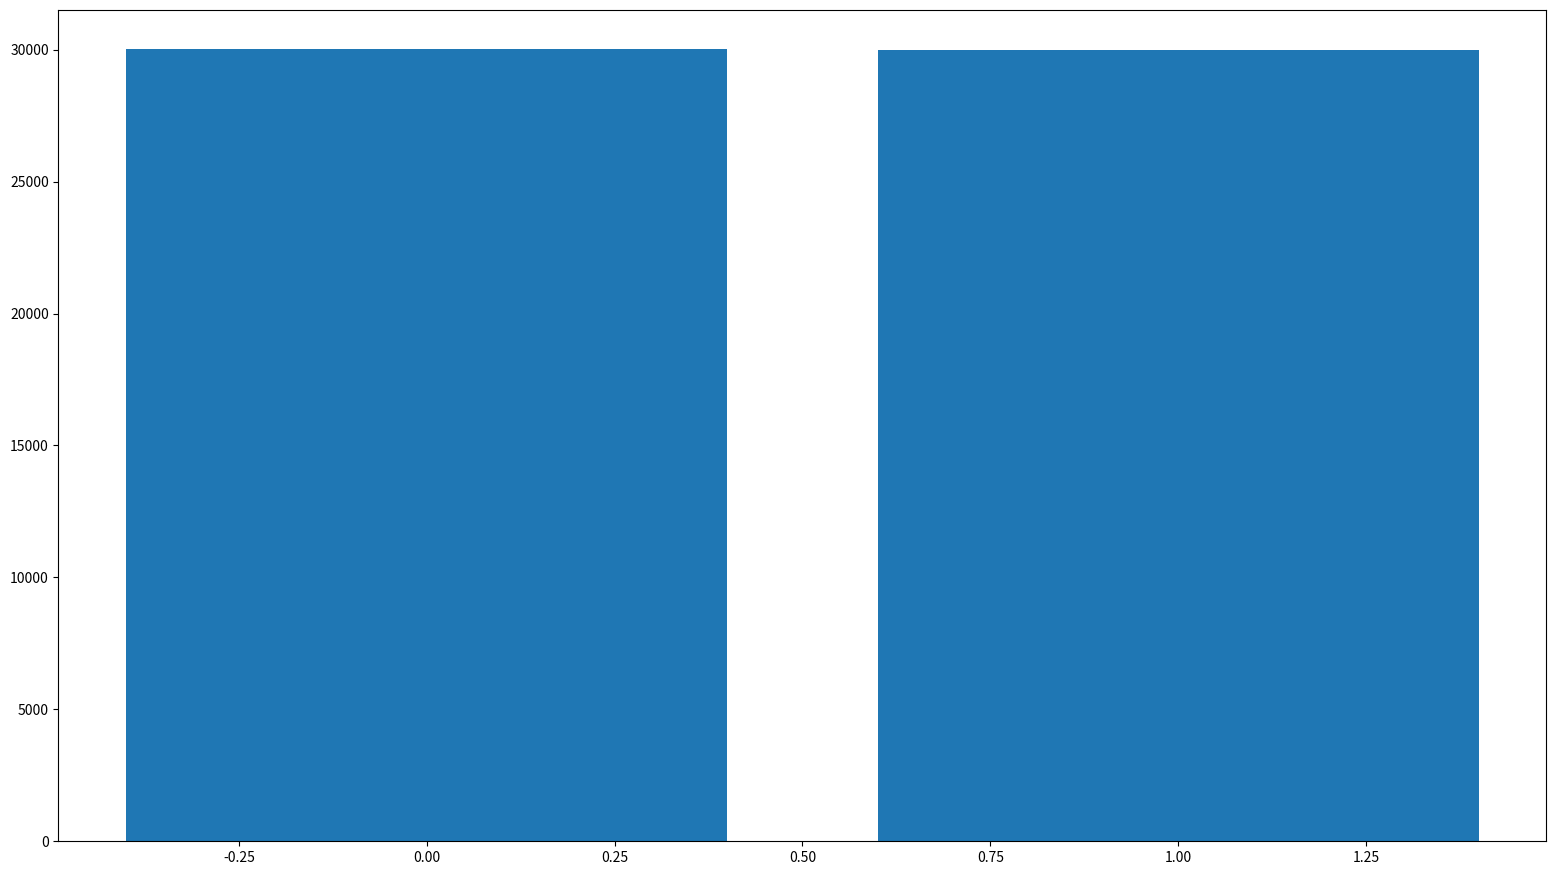

Recreate this plot in Python.
# [redacted]

import sys
import matplotlib.pyplot as plt
import numpy as np
import time
fig_size = [19.2,10.8]
plt.figure(figsize=fig_size)
arr = []
K = 10000000
q = time.time()%10
print(q)
a = 60000
eb = 2
if(int(q*K)%5==0 and int(q*K)%2==0):
    q+=1
else:
    if(a>=1):
        c = 0
        while(c < a):
            q = q*147
            q = q % 1
            c+=1
            #print("%1.7f"%(q))
            arr.append(int(q*K % eb))
    else:
        print("the number should  be positive number. ")
print("sayılar: \n")
print(arr)
z = np.zeros(eb)
for i in arr:
    z[i] = z[i] + 1
print(z)
x_pos = np.arange(eb)
plt.bar(x_pos,z)
plt.show()
